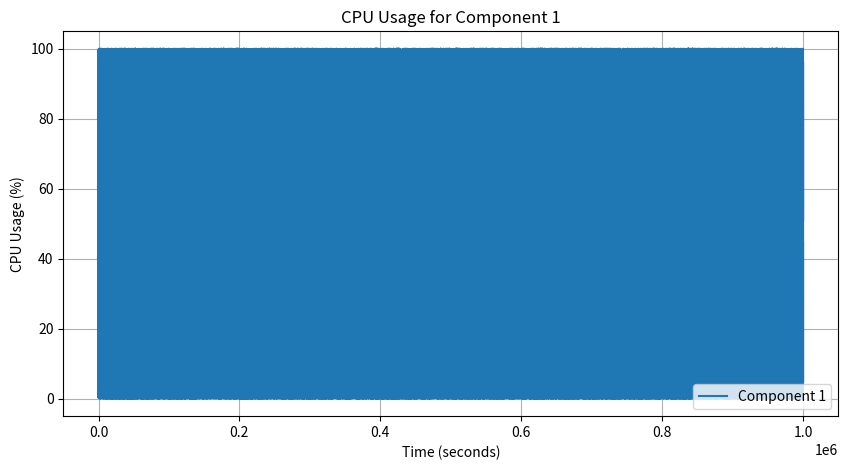
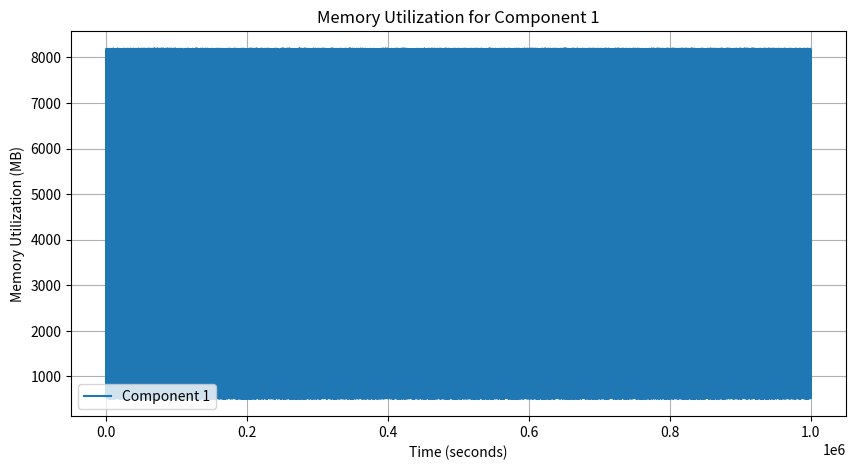

Write the Python code that produced these figures, in order.
# -*- coding: utf-8 -*-
"""Intelligent Monitor.ipynb

Automatically generated by Colaboratory.

"""

import numpy as np
import matplotlib.pyplot as plt

# Simulated data generation
num_components = 10
num_data_points = 1000000
time_seconds = np.arange(1, num_data_points + 1)
cpu_usage = np.random.uniform(0, 100, (num_components, num_data_points))
memory_utilization = np.random.uniform(512, 8192, (num_components, num_data_points))
network_traffic = np.random.randint(50, 200, (num_components, num_components, num_data_points))

# Simulated alerts generation
num_alerts = 500
alert_indices = np.random.choice(num_data_points, num_alerts, replace=False)
alerts = np.zeros(num_data_points, dtype=int)
alerts[alert_indices] = np.random.choice([0, 1, 2], num_alerts, p=[0.7, 0.2, 0.1])

# Visualization: CPU Usage for Component 1
plt.figure(figsize=(10, 5))
plt.plot(time_seconds, cpu_usage[0], label='Component 1')
plt.xlabel('Time (seconds)')
plt.ylabel('CPU Usage (%)')
plt.title('CPU Usage for Component 1')
plt.legend()
plt.grid(True)
plt.show()

# Visualization: Memory Utilization for Component 1
plt.figure(figsize=(10, 5))
plt.plot(time_seconds, memory_utilization[0], label='Component 1')
plt.xlabel('Time (seconds)')
plt.ylabel('Memory Utilization (MB)')
plt.title('Memory Utilization for Component 1')
plt.legend()
plt.grid(True)
plt.show()

# Visualization: Network Traffic between Component 1 and Component 2
plt.figure(figsize=(10, 5))
plt.plot(time_seconds, network_traffic[0, 1], label='Component 1 to Component 2')
plt.xlabel('Time (seconds)')
plt.ylabel('Network Traffic (packets/second)')
plt.title('Network Traffic between Component 1 and Component 2')
plt.legend()
plt.grid(True)
plt.show()

# Alert Analysis
critical_alerts = np.sum(alerts == 2)
warning_alerts = np.sum(alerts == 1)
informational_alerts = np.sum(alerts == 0)

print(f"Number of Critical Alerts: {critical_alerts}")
print(f"Number of Warning Alerts: {warning_alerts}")
print(f"Number of Informational Alerts: {informational_alerts}")

# Evaluation: Percentage Improvement Compared to Baseline
baseline_cpu_usage = np.mean(cpu_usage, axis=0)
baseline_memory_utilization = np.mean(memory_utilization, axis=0)
baseline_network_traffic = np.mean(network_traffic, axis=(0, 1))

intelligent_monitor_cpu_improvement = (np.mean(baseline_cpu_usage) - np.mean(cpu_usage)) / np.mean(baseline_cpu_usage) * 100
intelligent_monitor_memory_improvement = (np.mean(memory_utilization) - np.mean(baseline_memory_utilization)) / np.mean(baseline_memory_utilization) * 100
intelligent_monitor_network_improvement = (np.mean(network_traffic) - np.mean(baseline_network_traffic)) / np.mean(baseline_network_traffic) * 100

print(f"IntelligentMonitor CPU Improvement: {intelligent_monitor_cpu_improvement:.2f}%")
print(f"IntelligentMonitor Memory Improvement: {intelligent_monitor_memory_improvement:.2f}%")
print(f"IntelligentMonitor Network Improvement: {intelligent_monitor_network_improvement:.2f}%")
